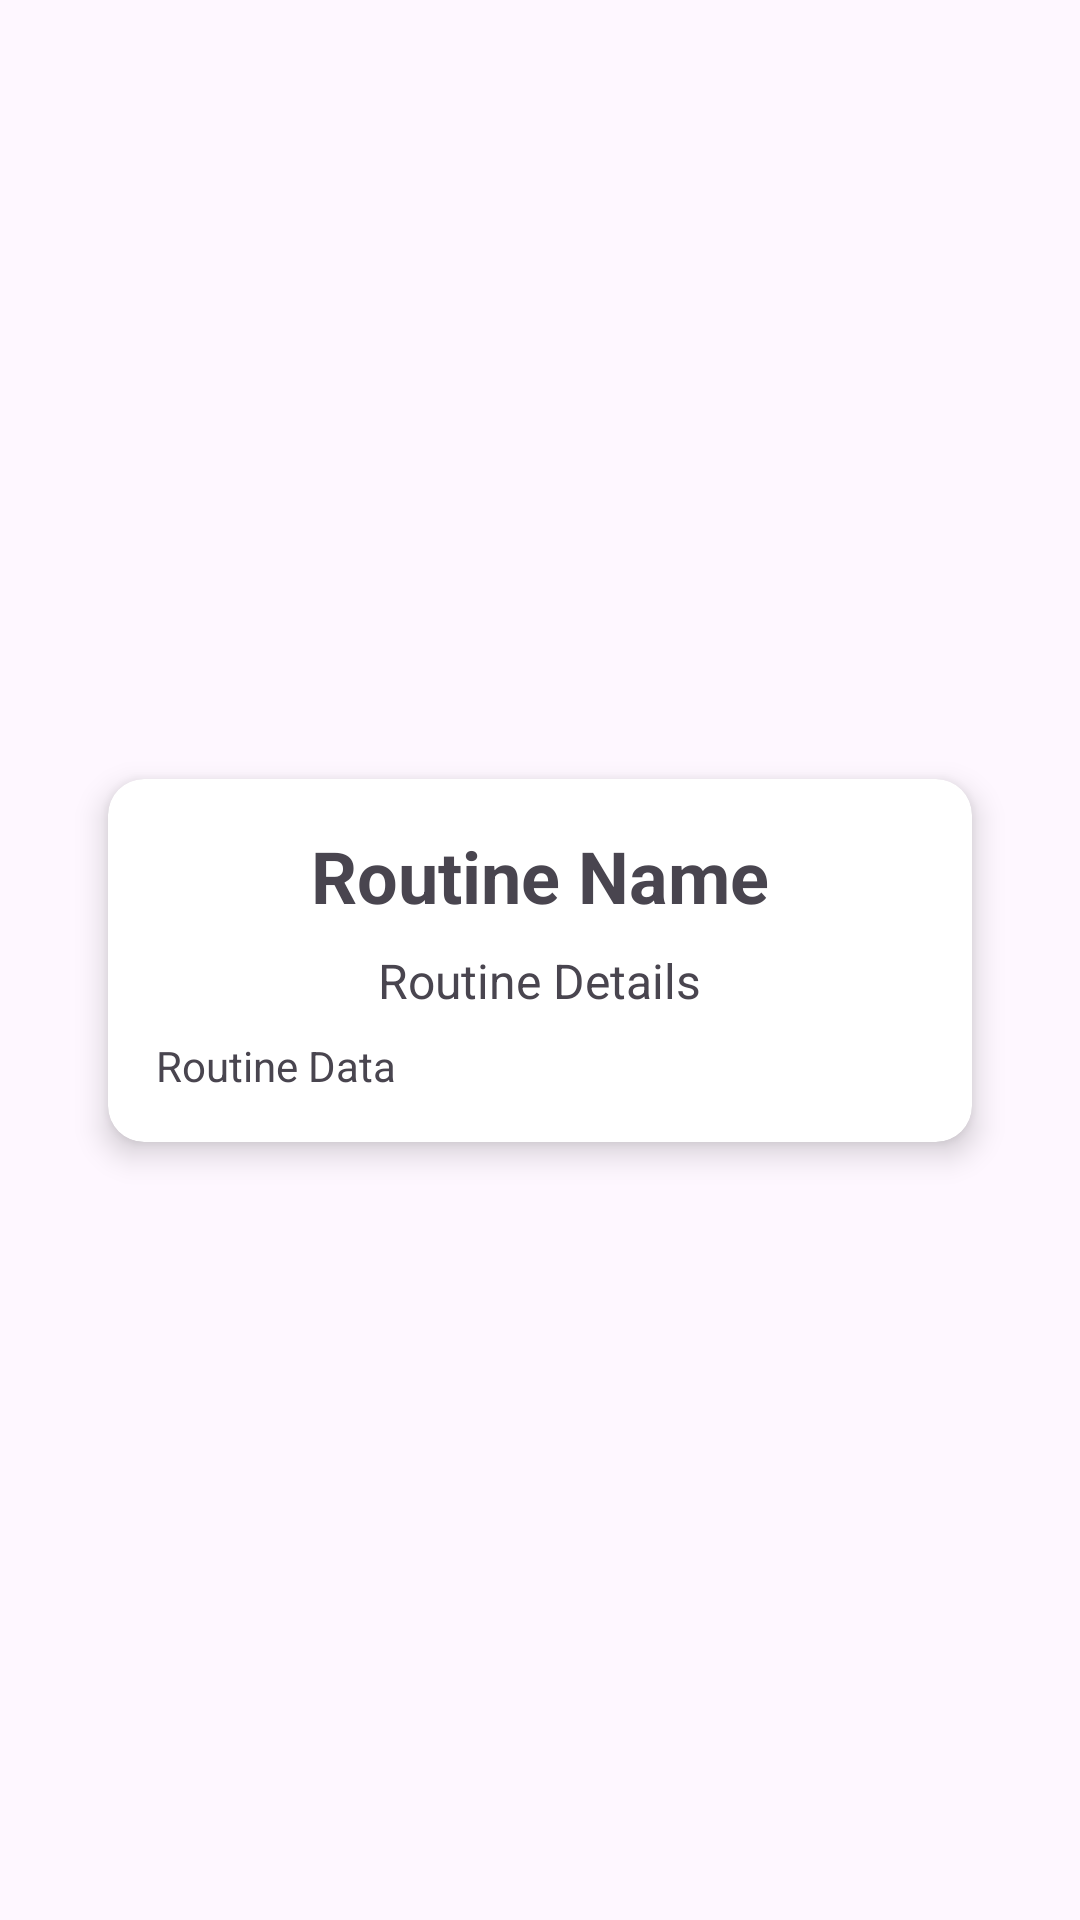

The Android layout XML behind this screen, and the referenced resources:
<!-- AndroidManifest.xml: application theme Theme.Gym -->
<!-- res/layout/activity_ver_rutina.xml -->
<androidx.constraintlayout.widget.ConstraintLayout xmlns:android="http://schemas.android.com/apk/res/android"
    xmlns:app="http://schemas.android.com/apk/res-auto"
    xmlns:tools="http://schemas.android.com/tools"
    android:id="@+id/main"
    android:layout_width="match_parent"
    android:layout_height="match_parent"
    android:background="@drawable/dark_purple"
    tools:context=".ui.gallery.VerRutina">

    <ImageButton
        android:id="@+id/backButton"
        android:layout_width="wrap_content"
        android:layout_height="wrap_content"
        android:contentDescription="@string/back"
        android:background="?attr/selectableItemBackgroundBorderless"
        android:src="@drawable/baseline_arrow_back_24"
        android:layout_margin="16dp"
        app:layout_constraintTop_toTopOf="parent"
        app:layout_constraintStart_toStartOf="parent" />

    <androidx.cardview.widget.CardView
        android:id="@+id/routineCard"
        android:layout_width="0dp"
        android:layout_height="wrap_content"
        android:layout_margin="32dp"
        app:cardCornerRadius="12dp"
        app:cardElevation="6dp"
        app:layout_constraintWidth_percent="0.8"
        app:layout_constraintTop_toTopOf="parent"
        app:layout_constraintBottom_toBottomOf="parent"
        app:layout_constraintStart_toStartOf="parent"
        app:layout_constraintEnd_toEndOf="parent"
        android:padding="16dp">

        <LinearLayout
            android:layout_width="match_parent"
            android:layout_height="wrap_content"
            android:orientation="vertical"
            android:gravity="center_horizontal"
            android:layout_margin="16dp">

            <TextView
                android:id="@+id/routineNameTextView"
                android:layout_width="wrap_content"
                android:layout_height="wrap_content"
                android:text="@string/routine_name"
                android:textSize="24sp"
                android:textStyle="bold"
                android:paddingBottom="8dp" />

            <TextView
                android:id="@+id/routineDetailsTextView"
                android:layout_width="wrap_content"
                android:layout_height="wrap_content"
                android:text="@string/routine_details"
                android:textSize="16sp"
                android:paddingBottom="8dp" />

            <ScrollView
                android:layout_width="match_parent"
                android:layout_height="0dp"
                android:layout_weight="1">

                <TextView
                    android:id="@+id/routineDataTextView"
                    android:layout_width="match_parent"
                    android:layout_height="wrap_content"
                    android:text="@string/routine_data"
                    android:textSize="14sp" />
            </ScrollView>

        </LinearLayout>

    </androidx.cardview.widget.CardView>

</androidx.constraintlayout.widget.ConstraintLayout>
<!-- resources referenced by this layout -->
<resources>
  <string name="back">Back</string>
  <string name="routine_data">Routine Data</string>
  <string name="routine_details">Routine Details</string>
  <string name="routine_name">Routine Name</string>
  <style name="Theme.Gym" parent="Base.Theme.Gym" />
  <style name="Base.Theme.Gym" parent="Theme.Material3.DayNight.NoActionBar">
          
          <item name="colorPrimary">@color/button_color</item>
      </style>
  <color name="button_color">#330435</color>
</resources>
